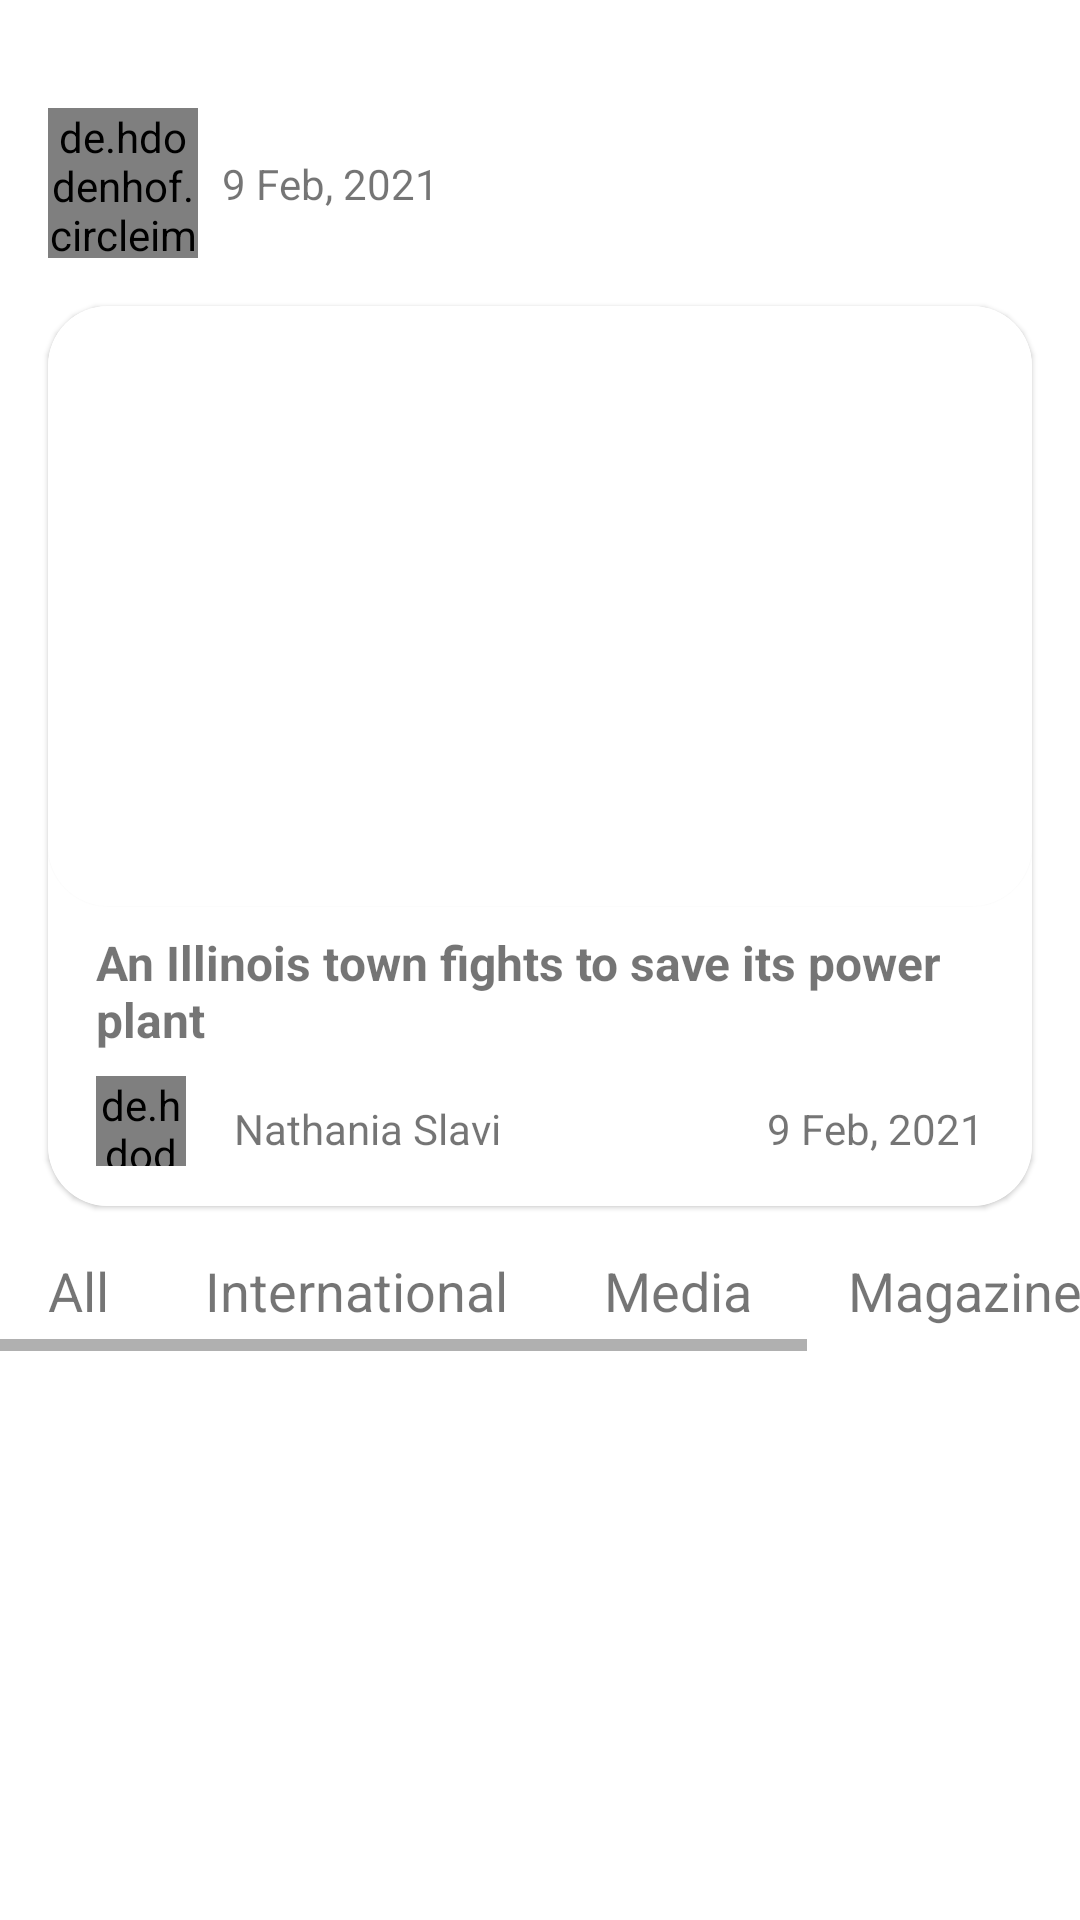

Reconstruct the res/layout file that produces this screen, plus the resources it refers to.
<!-- AndroidManifest.xml: application theme Theme.NewsApp -->
<!-- res/layout/activity_main.xml -->
<?xml version="1.0" encoding="utf-8"?>
<androidx.core.widget.NestedScrollView xmlns:android="http://schemas.android.com/apk/res/android"
    xmlns:app="http://schemas.android.com/apk/res-auto"
    xmlns:tools="http://schemas.android.com/tools"
    android:layout_width="match_parent"
    android:layout_height="match_parent"
    tools:context=".MainActivity">
    <androidx.constraintlayout.widget.ConstraintLayout
        android:layout_width="match_parent"
        android:layout_height="wrap_content"
        android:id="@+id/clMain">

        <de.hdodenhof.circleimageview.CircleImageView
            android:id="@+id/ciProfileMain"
            android:layout_width="@dimen/_50dp"
            android:layout_height="@dimen/_50dp"
            android:layout_marginStart="@dimen/_16dp"
            android:layout_marginTop="36dp"
            android:src="@drawable/foto_dummy_pro"
            app:layout_constraintEnd_toEndOf="parent"
            app:layout_constraintHorizontal_bias="0.0"
            app:layout_constraintStart_toStartOf="parent"
            app:layout_constraintTop_toTopOf="parent" />
        <TextView
            android:layout_width="wrap_content"
            android:layout_height="wrap_content"
            android:layout_marginStart="@dimen/_8dp"
            android:text="@string/date"
            android:id="@+id/tvDateMain"
            app:layout_constraintTop_toTopOf="@id/ciProfileMain"
            app:layout_constraintBottom_toBottomOf="@id/ciProfileMain"
            app:layout_constraintStart_toEndOf="@id/ciProfileMain"/>

        <ImageButton
            android:id="@+id/ibProfile"
            android:layout_width="17dp"
            android:layout_height="13dp"
            android:layout_marginEnd="@dimen/_16dp"
            android:background="@color/white"
            android:contentDescription="@string/image_view"
            android:src="@drawable/person"
            app:layout_constraintBottom_toBottomOf="@id/tvDateMain"
            app:layout_constraintEnd_toEndOf="parent"
            app:layout_constraintTop_toTopOf="@id/tvDateMain" />
        <com.google.android.material.card.MaterialCardView
            android:layout_width="match_parent"
            android:layout_height="@dimen/_300dp"
            android:layout_marginStart="@dimen/_16dp"
            android:layout_marginEnd="@dimen/_16dp"
            android:layout_marginTop="@dimen/_16dp"
            android:elevation="@dimen/_16dp"
            app:cardCornerRadius="@dimen/_20dp"
            app:layout_constraintTop_toBottomOf="@id/ciProfileMain"
            app:layout_constraintStart_toStartOf="parent"
            app:layout_constraintEnd_toEndOf="parent"
            android:id="@+id/cvHighlight">
            <RelativeLayout
                android:layout_width="match_parent"
                android:layout_height="wrap_content"
                android:background="@color/white">
                <com.google.android.material.card.MaterialCardView
                    android:layout_width="match_parent"
                    android:layout_height="@dimen/_200dp"
                    app:cardCornerRadius="@dimen/_20dp"
                    android:id="@+id/cvImage">
                    <ImageView
                        android:layout_width="match_parent"
                        android:layout_height="match_parent"
                        android:background="@color/white"
                        android:src="@drawable/main_banner"
                        android:scaleType="centerCrop"
                        android:contentDescription="@string/image_view"
                        android:id="@+id/ivHighlight"/>
                </com.google.android.material.card.MaterialCardView>
                <TextView
                    android:layout_width="match_parent"
                    android:layout_height="wrap_content"
                    android:layout_below="@id/cvImage"
                    android:text="@string/title_items"
                    android:layout_marginStart="@dimen/_16dp"
                    android:layout_marginTop="@dimen/_8dp"
                    android:layout_marginEnd="@dimen/_16dp"
                    android:id="@+id/tvTitleHighlight"
                    android:textSize="@dimen/_16sp"
                    android:textStyle="bold"/>
                <de.hdodenhof.circleimageview.CircleImageView
                    android:layout_width="@dimen/_30dp"
                    android:layout_height="@dimen/_30dp"
                    android:layout_below="@id/tvTitleHighlight"
                    android:src="@drawable/foto_dummy_pro"
                    android:layout_marginStart="@dimen/_16dp"
                    android:layout_marginTop="@dimen/_8dp"
                    android:layout_marginEnd="@dimen/_16dp"
                    android:id="@+id/ciProfileAuthorHighlight"/>
                <TextView
                    android:layout_width="wrap_content"
                    android:layout_height="wrap_content"
                    android:layout_below="@id/tvTitleHighlight"
                    android:text="@string/nathania_slavi"
                    android:layout_marginTop="@dimen/_16dp"
                    android:layout_toEndOf="@id/ciProfileAuthorHighlight"
                    android:id="@+id/tvAuthorNameHighlight"/>
                <TextView
                    android:layout_width="wrap_content"
                    android:layout_height="wrap_content"
                    android:layout_below="@id/tvTitleHighlight"
                    android:layout_marginTop="@dimen/_16dp"
                    android:layout_marginEnd="@dimen/_16dp"
                    android:layout_alignParentEnd="true"
                    android:layout_alignParentBottom="true"
                    android:text="@string/date"
                    android:id="@+id/tvDateHighlight"/>
            </RelativeLayout>
        </com.google.android.material.card.MaterialCardView>
        <HorizontalScrollView
            android:layout_width="match_parent"
            android:layout_height="wrap_content"
            app:layout_constraintTop_toBottomOf="@id/cvHighlight"
            android:id="@+id/hsTopic">
            <LinearLayout
                android:layout_width="wrap_content"
                android:layout_height="wrap_content"
                android:orientation="horizontal">
                <TextView
                    android:layout_width="wrap_content"
                    android:layout_height="wrap_content"
                    android:text="@string/all"
                    android:textSize="@dimen/_18sp"
                    android:layout_marginStart="@dimen/_16dp"
                    android:layout_marginTop="@dimen/_16dp"
                    android:layout_marginEnd="@dimen/_16dp"
                    android:layout_marginBottom="@dimen/_8dp"
                    android:id="@+id/tvAll"/>
                <TextView
                    android:layout_width="wrap_content"
                    android:layout_height="wrap_content"
                    android:text="@string/international"
                    android:textSize="@dimen/_18sp"
                    android:layout_marginStart="@dimen/_16dp"
                    android:layout_marginTop="@dimen/_16dp"
                    android:layout_marginEnd="@dimen/_16dp"
                    android:layout_marginBottom="@dimen/_8dp"
                    android:id="@+id/tvInternational"/>
                <TextView
                    android:layout_width="wrap_content"
                    android:layout_height="wrap_content"
                    android:text="@string/media"
                    android:textSize="@dimen/_18sp"
                    android:layout_marginStart="@dimen/_16dp"
                    android:layout_marginTop="@dimen/_16dp"
                    android:layout_marginEnd="@dimen/_16dp"
                    android:layout_marginBottom="@dimen/_8dp"
                    android:id="@+id/tvMedia"/>
                <TextView
                    android:layout_width="wrap_content"
                    android:layout_height="wrap_content"
                    android:text="@string/magazine"
                    android:textSize="@dimen/_18sp"
                    android:layout_marginStart="@dimen/_16dp"
                    android:layout_marginTop="@dimen/_16dp"
                    android:layout_marginEnd="@dimen/_16dp"
                    android:layout_marginBottom="@dimen/_8dp"
                    android:id="@+id/tvMagazine"/>
                <TextView
                    android:layout_width="wrap_content"
                    android:layout_height="wrap_content"
                    android:text="@string/business"
                    android:textSize="@dimen/_18sp"
                    android:layout_marginStart="@dimen/_16dp"
                    android:layout_marginTop="@dimen/_16dp"
                    android:layout_marginEnd="@dimen/_16dp"
                    android:layout_marginBottom="@dimen/_8dp"
                    android:id="@+id/tvBusiness"/>
            </LinearLayout>
        </HorizontalScrollView>
        <androidx.recyclerview.widget.RecyclerView
            android:layout_width="match_parent"
            android:layout_height="0dp"
            android:layout_marginTop="@dimen/_16dp"
            app:layout_constraintTop_toBottomOf="@id/hsTopic"
            tools:listitem="@layout/news_item"
            android:id="@+id/rvMain"/>


    </androidx.constraintlayout.widget.ConstraintLayout>
</androidx.core.widget.NestedScrollView>
<!-- res/layout/news_item.xml (included above) -->
<?xml version="1.0" encoding="utf-8"?>
<androidx.constraintlayout.widget.ConstraintLayout xmlns:android="http://schemas.android.com/apk/res/android"
    xmlns:app="http://schemas.android.com/apk/res-auto"
    xmlns:tools="http://schemas.android.com/tools"
    android:layout_width="match_parent"
    android:layout_height="wrap_content">

    <androidx.cardview.widget.CardView
        android:id="@+id/cv_item_news"
        android:layout_width="150dp"
        android:layout_height="130dp"
        android:layout_marginStart="@dimen/_16dp"
        android:layout_marginTop="@dimen/_16dp"
        android:layout_marginEnd="@dimen/_16dp"
        android:layout_marginBottom="@dimen/_16dp"
        app:cardBackgroundColor="@color/white"
        app:cardCornerRadius="@dimen/_20dp"
        app:layout_constraintBottom_toBottomOf="parent"
        app:layout_constraintEnd_toEndOf="parent"
        app:layout_constraintHorizontal_bias="0.0"
        app:layout_constraintStart_toStartOf="parent"
        app:layout_constraintTop_toTopOf="parent"
        app:layout_constraintVertical_bias="0.0">

        <ImageView
            android:id="@+id/iv_item_news"
            android:layout_width="match_parent"
            android:layout_height="match_parent"
            android:contentDescription="@string/image_view"
            android:scaleType="centerCrop"
            android:background="@color/white"
            android:src="@drawable/main_banner" />

    </androidx.cardview.widget.CardView>

    <TextView
        android:id="@+id/tv_title_items"
        android:layout_width="224dp"
        android:layout_height="82dp"
        android:layout_marginStart="8dp"
        android:layout_marginTop="4dp"
        android:layout_marginEnd="8dp"
        android:maxLines="4"
        android:text="@string/title_items"
        android:textSize="20sp"
        android:textStyle="bold"
        app:layout_constraintEnd_toEndOf="parent"
        app:layout_constraintHorizontal_bias="0.0"
        app:layout_constraintStart_toEndOf="@+id/cv_item_news"
        app:layout_constraintTop_toTopOf="@+id/cv_item_news" />

    <TextView
        android:id="@+id/tv_date_item"
        android:layout_width="93dp"
        android:layout_height="25dp"
        android:layout_marginStart="8dp"
        android:drawablePadding="2dp"
        android:text="@string/dummy_tgl"
        android:textSize="@dimen/_12sp"
        app:drawableStartCompat="@drawable/ic_baseline_calendar_today_24"
        app:layout_constraintBottom_toBottomOf="@+id/cv_item_news"
        app:layout_constraintStart_toEndOf="@+id/cv_item_news"
        app:layout_constraintTop_toBottomOf="@+id/tv_title_items"
        app:layout_constraintVertical_bias="0.473" />

    <TextView
        android:id="@+id/tv_duration_item"
        android:layout_width="wrap_content"
        android:layout_height="wrap_content"
        android:text="@string/dummy_tgl"
        android:textSize="@dimen/_12sp"
        app:drawableStartCompat="@drawable/ic_baseline_access_time_24"
        app:layout_constraintBottom_toBottomOf="@+id/cv_item_news"
        app:layout_constraintEnd_toEndOf="parent"
        app:layout_constraintHorizontal_bias="0.692"
        app:layout_constraintStart_toEndOf="@+id/tv_date_item"
        app:layout_constraintTop_toBottomOf="@+id/tv_title_items" />
</androidx.constraintlayout.widget.ConstraintLayout>
<!-- resources referenced by this layout -->
<resources>
  <dimen name="_12sp">12sp</dimen>
  <dimen name="_16dp">16dp</dimen>
  <dimen name="_16sp">16sp</dimen>
  <dimen name="_18sp">18sp</dimen>
  <dimen name="_200dp">200dp</dimen>
  <dimen name="_20dp">20dp</dimen>
  <dimen name="_300dp">300dp</dimen>
  <dimen name="_30dp">30dp</dimen>
  <dimen name="_50dp">50dp</dimen>
  <dimen name="_8dp">8dp</dimen>
  <string name="all">All</string>
  <string name="business">Business</string>
  <string name="date">9 Feb, 2021</string>
  <string name="dummy_tgl">15/02/2021</string>
  <string name="image_view">Image View</string>
  <string name="international">International</string>
  <string name="magazine">Magazine</string>
  <string name="media">Media</string>
  <string name="nathania_slavi">Nathania Slavi</string>
  <string name="title_items">An Illinois town fights to save its power plant</string>
  <style name="Theme.NewsApp" parent="Theme.MaterialComponents.DayNight.DarkActionBar">
          
          <item name="colorPrimary">@color/purple_500</item>
          <item name="colorPrimaryVariant">@color/purple_700</item>
          <item name="colorOnPrimary">@color/white</item>
          
          <item name="colorSecondary">@color/teal_200</item>
          <item name="colorSecondaryVariant">@color/teal_700</item>
          <item name="colorOnSecondary">@color/black</item>
          
          <item name="android:statusBarColor" tools:targetApi="l">?attr/colorPrimaryVariant</item>
          
      </style>
  <!-- not gathered from this repository: default colours our renderer supplied (Android Studio template values) -->
  <color name="purple_500">#FF6200EE</color>
  <color name="purple_700">#FF3700B3</color>
  <color name="teal_200">#FF03DAC5</color>
  <color name="teal_700">#FF018786</color>
  <color name="black">#FF000000</color>
  <color name="white">#FFFFFFFF</color>
</resources>
